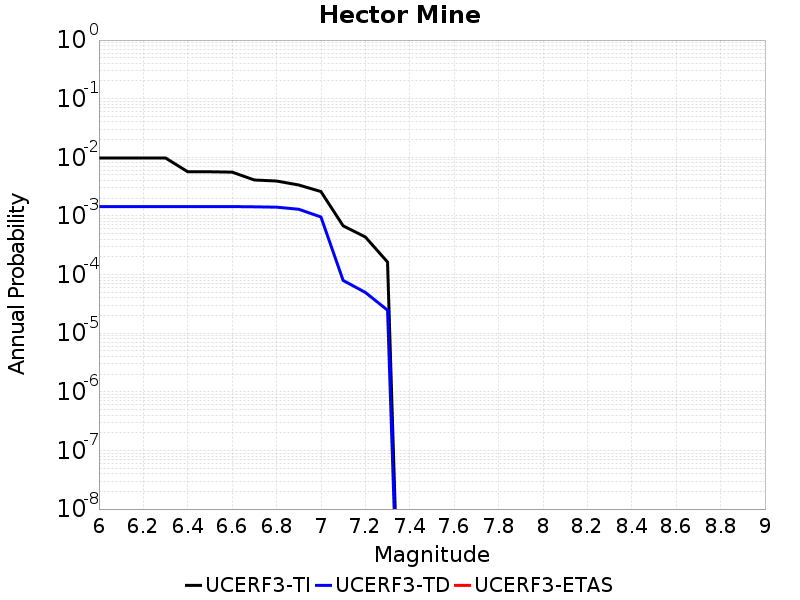

The table this chart was drawn from, first rows:
Magnitude, UCERF3-TI Prob, UCERF3-TD Prob, UCERF3-ETAS Prob
6.0, 0.009741, 0.001443, 0.0
6.1, 0.009741, 0.001443, 0.0
6.2, 0.009741, 0.001443, 0.0
6.3, 0.009741, 0.001443, 0.0
6.4, 0.005665, 0.001443, 0.0
6.5, 0.005665, 0.001443, 0.0
6.6, 0.005584, 0.001443, 0.0
6.7, 0.004104, 0.001431, 0.0
6.8, 0.003941, 0.001411, 0.0
6.9, 0.003372, 0.0013, 0.0
7.0, 0.002603, 9.591509E-4, 0.0
7.1, 6.779636E-4, 7.936063E-5, 0.0
7.2, 4.3782333E-4, 4.9546827E-5, 0.0
7.3, 1.6331344E-4, 2.4673871E-5, 0.0
